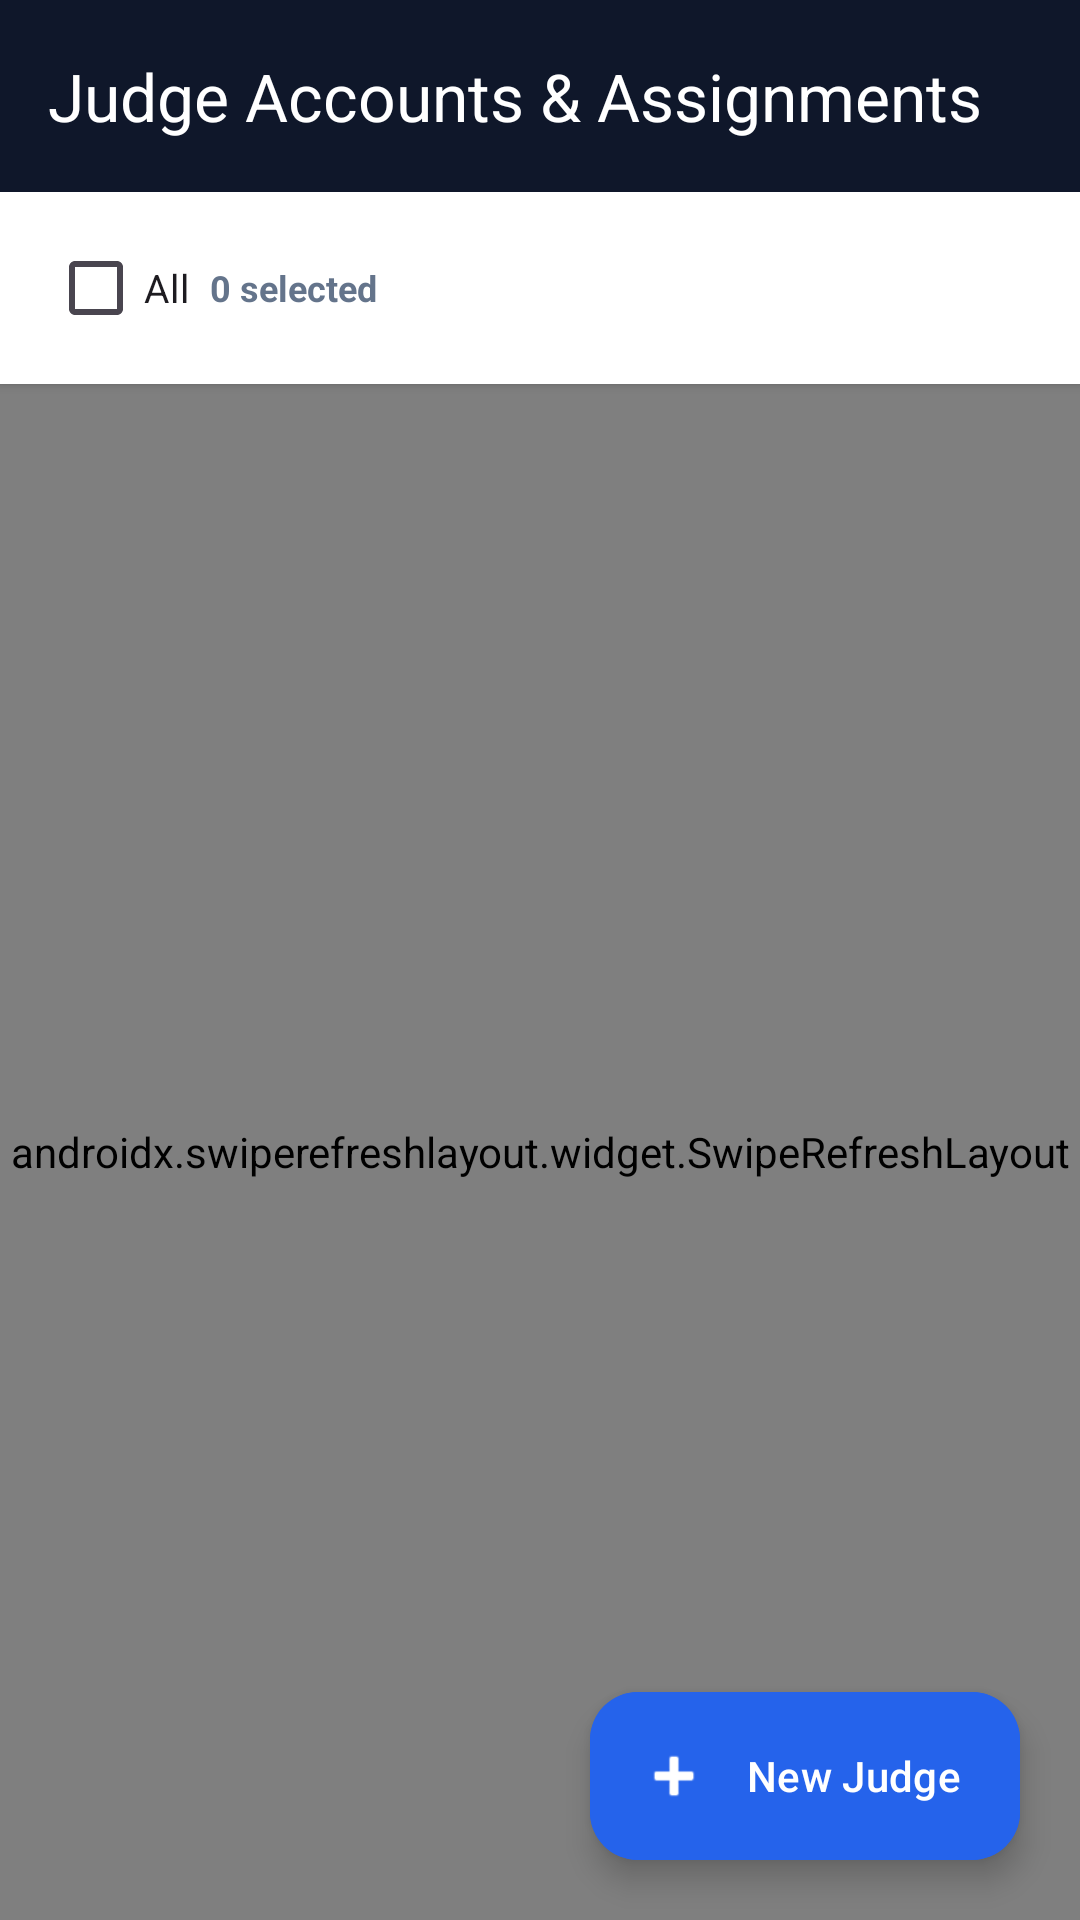

Write the Android layout XML for this screen, with the resource values it uses.
<!-- AndroidManifest.xml: application theme Theme.Judgex -->
<!-- res/layout/activity_judge_manager.xml -->
<?xml version="1.0" encoding="utf-8"?>
<androidx.coordinatorlayout.widget.CoordinatorLayout xmlns:android="http://schemas.android.com/apk/res/android"
    xmlns:app="http://schemas.android.com/apk/res-auto"
    android:layout_width="match_parent"
    android:layout_height="match_parent"
    android:fitsSystemWindows="true"
    android:background="@color/background">

    <com.google.android.material.appbar.AppBarLayout
        android:layout_width="match_parent"
        android:layout_height="wrap_content"
        android:fitsSystemWindows="true">

        <com.google.android.material.appbar.MaterialToolbar
            android:id="@+id/toolbar"
            android:layout_width="match_parent"
            android:layout_height="?attr/actionBarSize"
            android:background="@color/primary"
            app:navigationIcon="@drawable/ic_arrow_back"
            app:navigationIconTint="@color/white"
            app:title="Judge Accounts &amp; Assignments"
            app:titleTextColor="@color/white" />

    </com.google.android.material.appbar.AppBarLayout>

    <LinearLayout
        android:layout_width="match_parent"
        android:layout_height="match_parent"
        android:orientation="vertical"
        app:layout_behavior="@string/appbar_scrolling_view_behavior">

        
        <HorizontalScrollView
            android:id="@+id/scrollSelectionBar"
            android:layout_width="match_parent"
            android:layout_height="wrap_content"
            android:background="@color/surface"
            android:elevation="2dp"
            android:scrollbars="none"
            android:fillViewport="true">

            <LinearLayout
                android:id="@+id/layoutSelectionBar"
                android:layout_width="wrap_content"
                android:layout_height="wrap_content"
                android:gravity="center_vertical"
                android:orientation="horizontal"
                android:paddingHorizontal="16dp"
                android:paddingVertical="8dp">

                <com.google.android.material.checkbox.MaterialCheckBox
                    android:id="@+id/cbSelectAll"
                    android:layout_width="wrap_content"
                    android:layout_height="wrap_content"
                    android:text="All"
                    android:textSize="13sp" />

                <TextView
                    android:id="@+id/tvSelectionCount"
                    android:layout_width="wrap_content"
                    android:layout_height="wrap_content"
                    android:layout_marginStart="6dp"
                    android:layout_marginEnd="12dp"
                    android:text="0 selected"
                    android:textColor="@color/text_secondary"
                    android:textSize="12sp"
                    android:textStyle="bold" />

                <com.google.android.material.button.MaterialButton
                    android:id="@+id/btnAssignToPanel"
                    style="@style/Widget.Material3.Button.TonalButton"
                    android:layout_width="wrap_content"
                    android:layout_height="wrap_content"
                    android:layout_marginEnd="6dp"
                    android:text="Assign Panel"
                    android:textSize="11sp"
                    android:visibility="gone" />

                <com.google.android.material.button.MaterialButton
                    android:id="@+id/btnAutoAssign"
                    style="@style/Widget.Material3.Button.OutlinedButton"
                    android:layout_width="wrap_content"
                    android:layout_height="wrap_content"
                    android:layout_marginEnd="6dp"
                    android:text="Auto Assign"
                    android:textSize="11sp"
                    android:visibility="gone" />

                <com.google.android.material.button.MaterialButton
                    android:id="@+id/btnDeleteJudges"
                    style="@style/Widget.Material3.Button.TonalButton"
                    android:layout_width="wrap_content"
                    android:layout_height="wrap_content"
                    android:text="Delete"
                    android:textColor="@color/danger"
                    app:backgroundTint="@color/danger_light"
                    app:icon="@android:drawable/ic_menu_delete"
                    app:iconTint="@color/danger"
                    android:textSize="11sp"
                    android:visibility="gone" />

            </LinearLayout>

        </HorizontalScrollView>

        <androidx.swiperefreshlayout.widget.SwipeRefreshLayout
            android:id="@+id/swipeRefreshLayout"
            android:layout_width="match_parent"
            android:layout_height="match_parent">

            <FrameLayout
                android:layout_width="match_parent"
                android:layout_height="match_parent">

                <TextView
                    android:id="@+id/tvEmptyState"
                    android:layout_width="match_parent"
                    android:layout_height="match_parent"
                    android:gravity="center"
                    android:padding="32dp"
                    android:text="No judge accounts registered yet.\nTap '+' to register a new judge."
                    android:textColor="@color/text_secondary"
                    android:textSize="15sp"
                    android:visibility="gone" />

                <androidx.recyclerview.widget.RecyclerView
                    android:id="@+id/recyclerViewJudges"
                    android:layout_width="match_parent"
                    android:layout_height="match_parent"
                    android:clipToPadding="false"
                    android:paddingTop="8dp"
                    android:paddingBottom="80dp" />

            </FrameLayout>

        </androidx.swiperefreshlayout.widget.SwipeRefreshLayout>

    </LinearLayout>

    <com.google.android.material.floatingactionbutton.ExtendedFloatingActionButton
        android:id="@+id/fabAddJudge"
        android:layout_width="wrap_content"
        android:layout_height="wrap_content"
        android:layout_gravity="bottom|end"
        android:layout_margin="20dp"
        android:backgroundTint="@color/accent"
        android:text="New Judge"
        android:textColor="@color/white"
        app:icon="@android:drawable/ic_input_add"
        app:iconTint="@color/white" />

</androidx.coordinatorlayout.widget.CoordinatorLayout>
<!-- resources referenced by this layout -->
<resources>
  <color name="accent">#2563EB</color>
  <color name="background">#F8FAFC</color>
  <color name="danger">#EF4444</color>
  <color name="danger_light">#FEE2E2</color>
  <color name="primary">#0F172A</color>
  <color name="surface">#FFFFFF</color>
  <color name="text_secondary">#64748B</color>
  <color name="white">#FFFFFF</color>
  <style name="Theme.Judgex" parent="Theme.Material3.DayNight.NoActionBar">
          
          <item name="colorPrimary">@color/accent</item>
          <item name="colorPrimaryVariant">@color/primary_dark</item>
          <item name="colorOnPrimary">@color/white</item>
          
          <item name="colorSecondary">@color/accent_light</item>
          <item name="colorSecondaryVariant">@color/accent</item>
          <item name="colorOnSecondary">@color/white</item>
          
          <item name="android:statusBarColor">@color/primary</item>
          <item name="android:windowLightStatusBar">false</item>
          
          <item name="android:windowBackground">@color/background</item>
      </style>
  <color name="primary_dark">#020617</color>
  <color name="accent_light">#3B82F6</color>
</resources>
